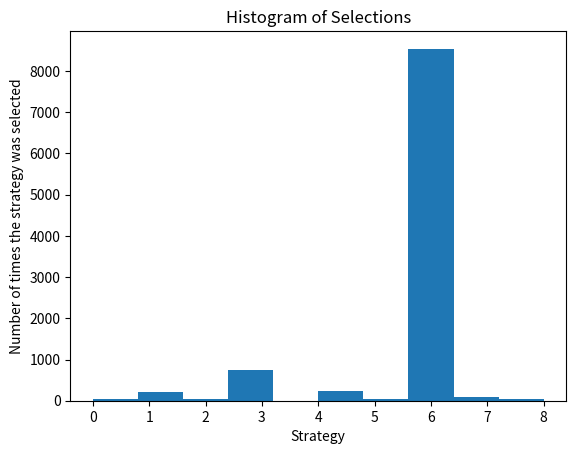

Write Python code to recreate this figure.
# Artificial Intelligence for Business
# Maximizing the Revenues of an Online Retail Business with Thompson Sampling

# Importing the libraries
import numpy as np
import matplotlib.pyplot as plt
import random

# Setting the parameters
N = 10000
d = 9

# Creating the simulation
# conversion_rates = [0.1,0.2,0.3,0.4,0.5,0.6,0.7,0.8,0.9]
conversion_rates = [0.05,0.13,0.09,0.16,0.11,0.04,0.20,0.08,0.01]
X = np.array(np.zeros([N,d]))
for i in range(N):
    for j in range(d):
        if np.random.rand() <= conversion_rates[j]:
            X[i,j] = 1

# Implementing a Random Strategy and Thompson Sampling
strategies_selected_rs = []
strategies_selected_ts = []
total_reward_rs = 0
total_reward_ts = 0
numbers_of_rewards_1 = [0] * d
numbers_of_rewards_0 = [0] * d
for n in range(0, N):
    # Random Strategy
    strategy_rs = random.randrange(d)
    strategies_selected_rs.append(strategy_rs)
    reward_rs = X[n, strategy_rs]
    total_reward_rs = total_reward_rs + reward_rs
    # Thompson Sampling
    strategy_ts = 0
    max_random = 0
    for i in range(0, d):
        random_beta = random.betavariate(numbers_of_rewards_1[i] + 1, numbers_of_rewards_0[i] + 1)
        if random_beta > max_random:
            max_random = random_beta
            strategy_ts = i
    reward_ts = X[n, strategy_ts]
    if reward_ts == 1:
        numbers_of_rewards_1[strategy_ts] = numbers_of_rewards_1[strategy_ts] + 1
    else:
        numbers_of_rewards_0[strategy_ts] = numbers_of_rewards_0[strategy_ts] + 1
    strategies_selected_ts.append(strategy_ts)
    total_reward_ts = total_reward_ts + reward_ts

# Computing the Absolute and Relative Return
absolute_return = (total_reward_ts - total_reward_rs) * 100
relative_return = (total_reward_ts - total_reward_rs) / total_reward_rs * 100
print("Absolute Return: ${:.0f}".format(absolute_return))
print("Relative Return: %{:.0f}".format(relative_return))

# Plotting the Histogram of Selections
plt.hist(strategies_selected_ts)
plt.title('Histogram of Selections')
plt.xlabel('Strategy')
plt.ylabel('Number of times the strategy was selected')
plt.show()
